Photos from the image-classification dataset "datasets" in the GitHub repository MagnusHutters/EmbeddedProject. Its 3 classes are: bolt, screw, screw bolt.

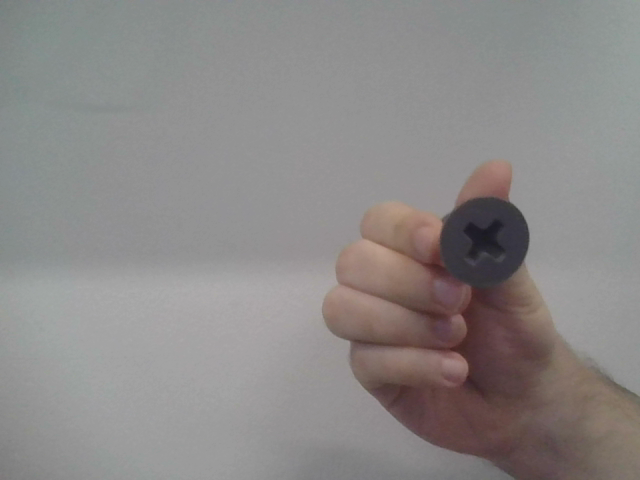
Label: screw

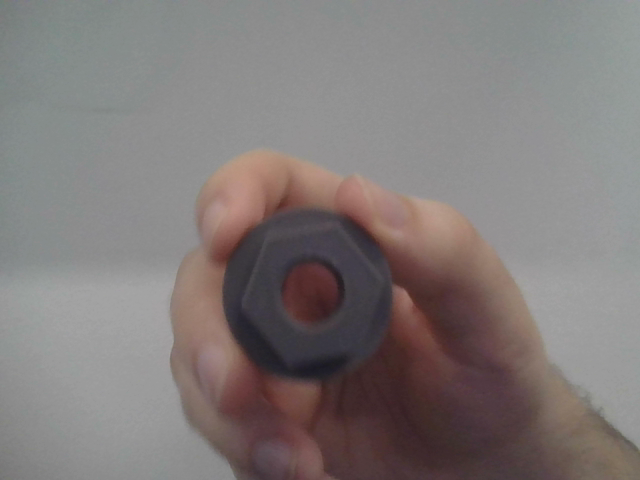
Label: bolt

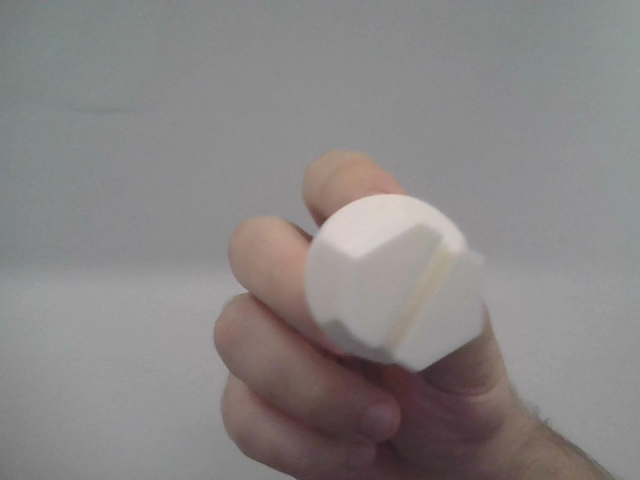
Label: screw bolt

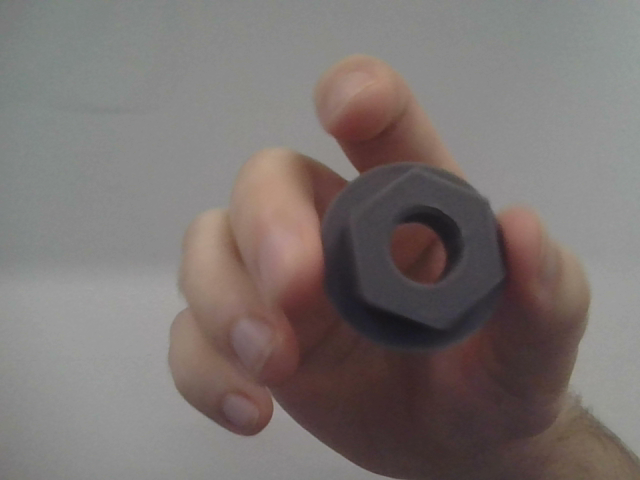
Label: bolt

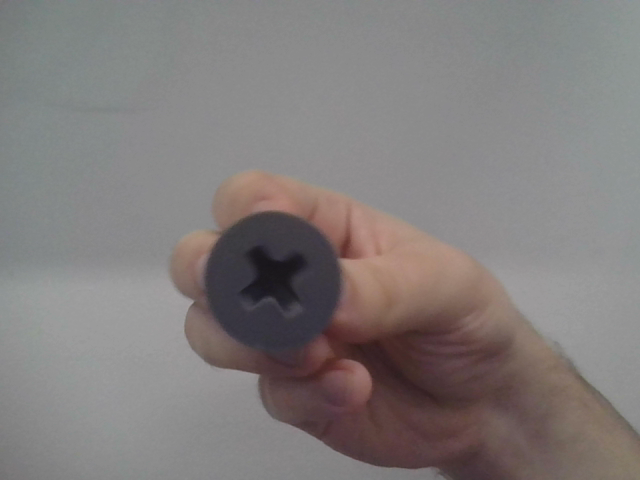
Label: screw

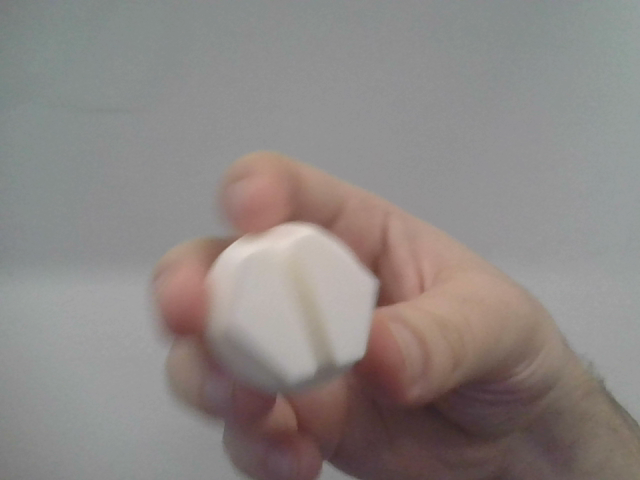
Label: screw bolt
